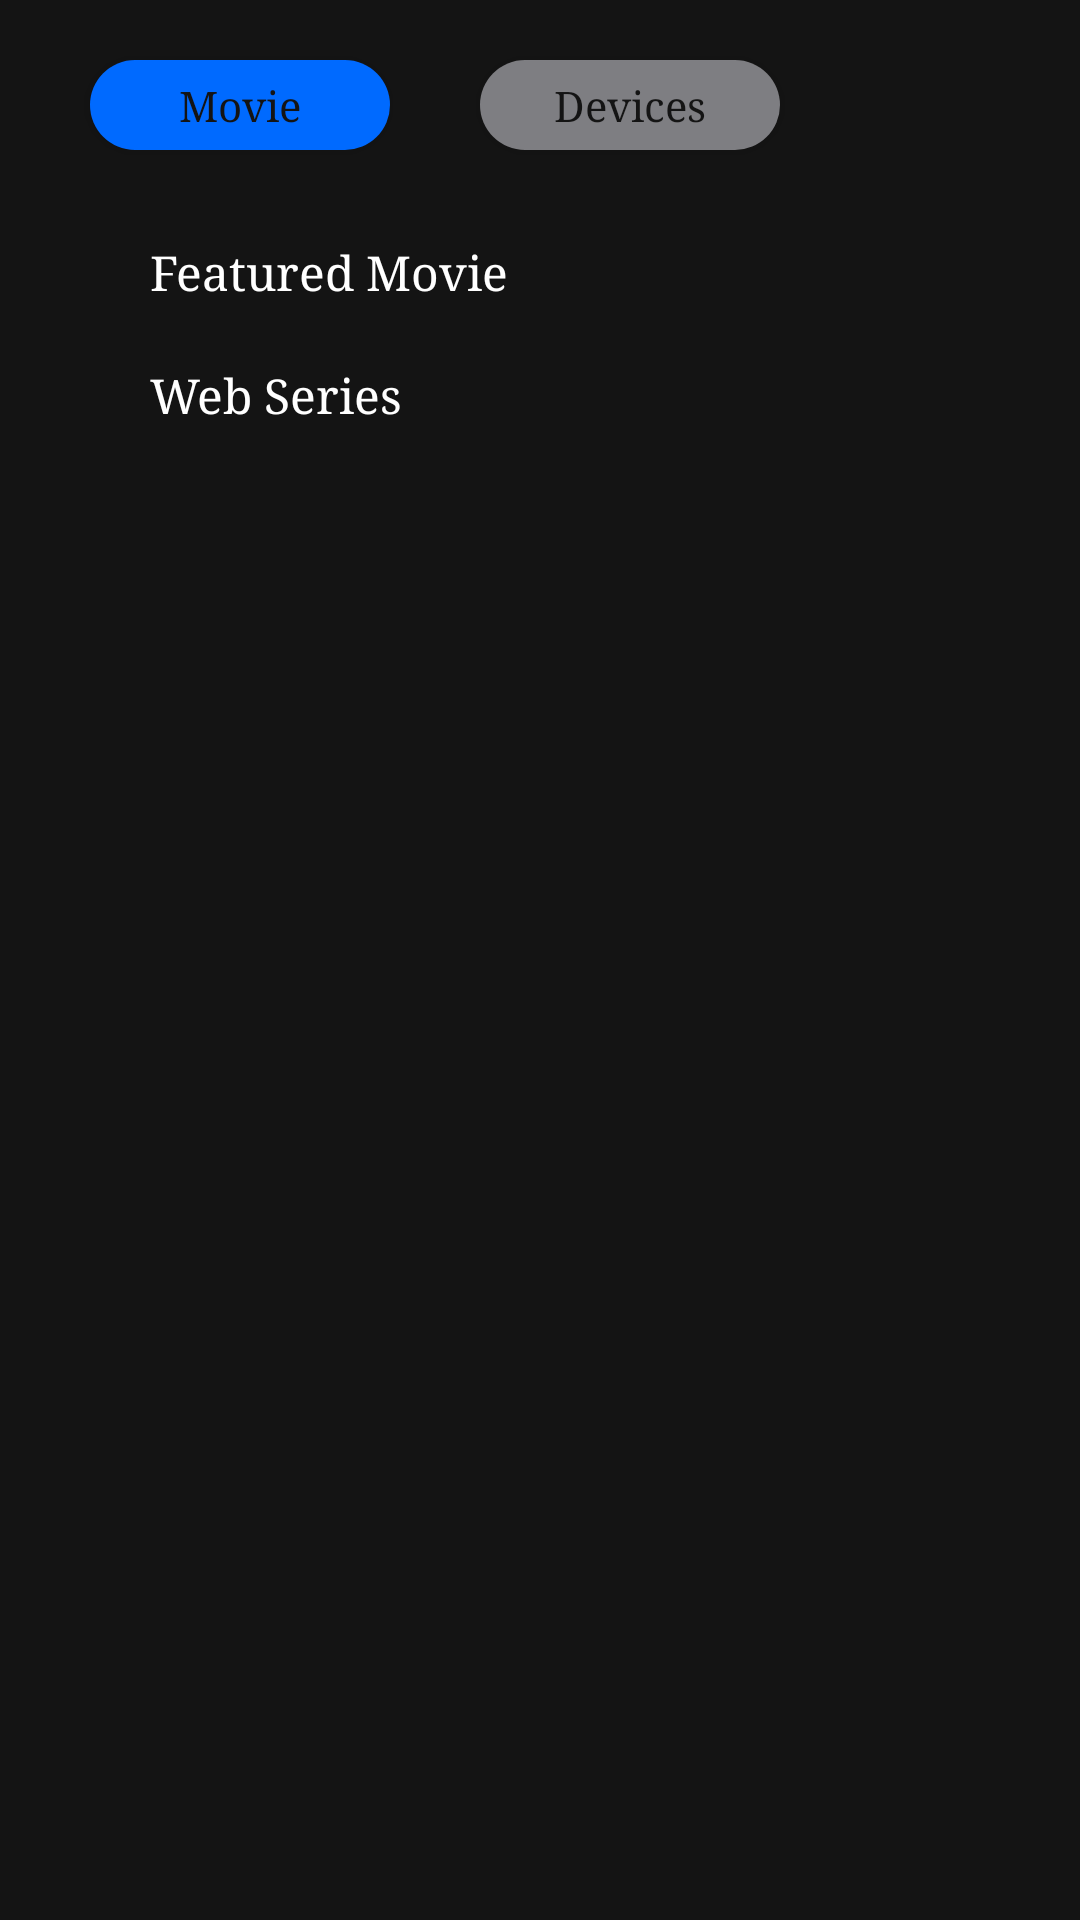

This screen was rendered from an Android layout file. Write that file and the resources it references.
<!-- AndroidManifest.xml: application theme Theme.Design.NoActionBar -->
<!-- res/layout/activity_main.xml -->
<?xml version="1.0" encoding="utf-8"?>
<LinearLayout
    xmlns:android="http://schemas.android.com/apk/res/android"
    xmlns:app="http://schemas.android.com/apk/res-auto"
    xmlns:tools="http://schemas.android.com/tools"
    android:layout_width="match_parent"
    android:layout_height="match_parent"
    android:orientation="vertical"
    android:background="@color/black"
    android:fontFamily="sans-serif"
    tools:context=".MainActivity"

    >
    <androidx.appcompat.widget.Toolbar
        android:id="@+id/toolbar"
        android:layout_width="match_parent"
        android:layout_height="70dp"
        android:background="@android:color/transparent"
        android:backgroundTint="@android:color/transparent">


    <Button
        android:id ="@+id/movieListButton"
        android:layout_width="100dp"
        android:layout_height="30dp"
        android:layout_marginLeft="30dp"
        android:background="@drawable/bg_btn_selected"
        android:text="Movie"
        android:textAllCaps="false"
        android:textColor="@color/black"
        android:fontFamily="serif"
        android:clickable="true"

        />

        <Button
            android:id = "@+id/deviceButton"
            android:layout_width="100dp"
            android:layout_height="30dp"
            android:text="Devices"
            android:layout_marginLeft="30dp"
            android:textAllCaps="false"
            android:textColor="@color/black"
            android:fontFamily="serif"
            android:clickable="true"
            android:background="@drawable/bg_btn_unselected"
            />



        <TextView
            android:layout_width="match_parent"
            android:layout_height="wrap_content"
            android:text="Hello, Customer"
            android:textColor="@color/white"
            android:textSize="16sp"
            android:fontFamily="serif"
            android:layout_marginLeft="500dp"
            tools:layout_editor_absoluteX="16dp"
            tools:layout_editor_absoluteY="16dp"
            />

    </androidx.appcompat.widget.Toolbar>


    <ScrollView
        android:layout_width="match_parent"
        android:layout_height="match_parent"

        android:scrollbars="none">
    <androidx.constraintlayout.widget.ConstraintLayout

        android:layout_width="match_parent"
        android:layout_height="match_parent"
        >











        




        <TextView
            android:id="@+id/featuredText"
            android:layout_width="0dp"
            android:layout_height="wrap_content"
            android:layout_margin="16dp"
            android:paddingTop="10dp"
            android:text="Featured Movie"
            android:textColor="@color/white"
            android:textSize="16sp"
            android:fontFamily="serif"
            android:paddingLeft="50dp"
            tools:ignore="MissingConstraints"
            tools:layout_editor_absoluteX="16dp"
            tools:layout_editor_absoluteY="16dp" />

        <androidx.recyclerview.widget.RecyclerView
            android:id="@+id/recycler1"
            android:layout_width="match_parent"
            android:layout_height="0dp"
            android:layout_marginLeft="8dp"
            android:layout_marginStart="8dp"
            android:layout_marginTop="4dp"
            android:background="@color/black"
            android:paddingLeft="50dp"
            android:paddingRight="50dp"
            app:layout_constraintEnd_toEndOf="parent"
            app:layout_constraintHorizontal_bias="0.0"
            app:layout_constraintStart_toStartOf="parent"
            app:layout_constraintTop_toBottomOf="@+id/featuredText" />

        <TextView
            android:id="@+id/webSeriesText"
            android:layout_width="0dp"
            android:layout_height="wrap_content"
            android:layout_margin="16dp"
            android:text="Web Series"
            android:textColor="@color/white"
            android:textSize="16sp"
            android:fontFamily="serif"
            android:paddingLeft="50dp"
            tools:ignore="MissingConstraints"
            tools:layout_editor_absoluteX="16dp"
            tools:layout_editor_absoluteY="16dp"
            app:layout_constraintTop_toBottomOf="@+id/recycler1"
            />

        <androidx.recyclerview.widget.RecyclerView
            android:id="@+id/recycler2"
            android:layout_width="match_parent"
            android:layout_height="0dp"
            android:layout_marginLeft="8dp"
            android:layout_marginStart="8dp"
            android:layout_marginTop="4dp"
            android:background="@color/black"
            android:paddingLeft="50dp"
            android:paddingRight="50dp"
            app:layout_constraintEnd_toEndOf="parent"
            app:layout_constraintHorizontal_bias="0.0"
            app:layout_constraintStart_toStartOf="parent"
            app:layout_constraintTop_toBottomOf="@+id/webSeriesText" />


    </androidx.constraintlayout.widget.ConstraintLayout>
    </ScrollView>




</LinearLayout>
<!-- resources referenced by this layout -->
<resources>
  <color name="black">#141414</color>
  <color name="white">#FFFFFFFF</color>
  <!-- drawable bg_btn_selected (drawable) -->
  <?xml version="1.0" encoding="utf-8"?>
  <shape xmlns:android="http://schemas.android.com/apk/res/android">
      <solid android:color="#006AFF"/>
      <corners android:radius="100dp" />
  </shape>
  <!-- drawable bg_btn_unselected (drawable) -->
  <?xml version="1.0" encoding="utf-8"?>
  <shape xmlns:android="http://schemas.android.com/apk/res/android">
      <solid android:color="#7E7E82"/>
      <corners android:radius="100dp" />
  </shape>
</resources>
